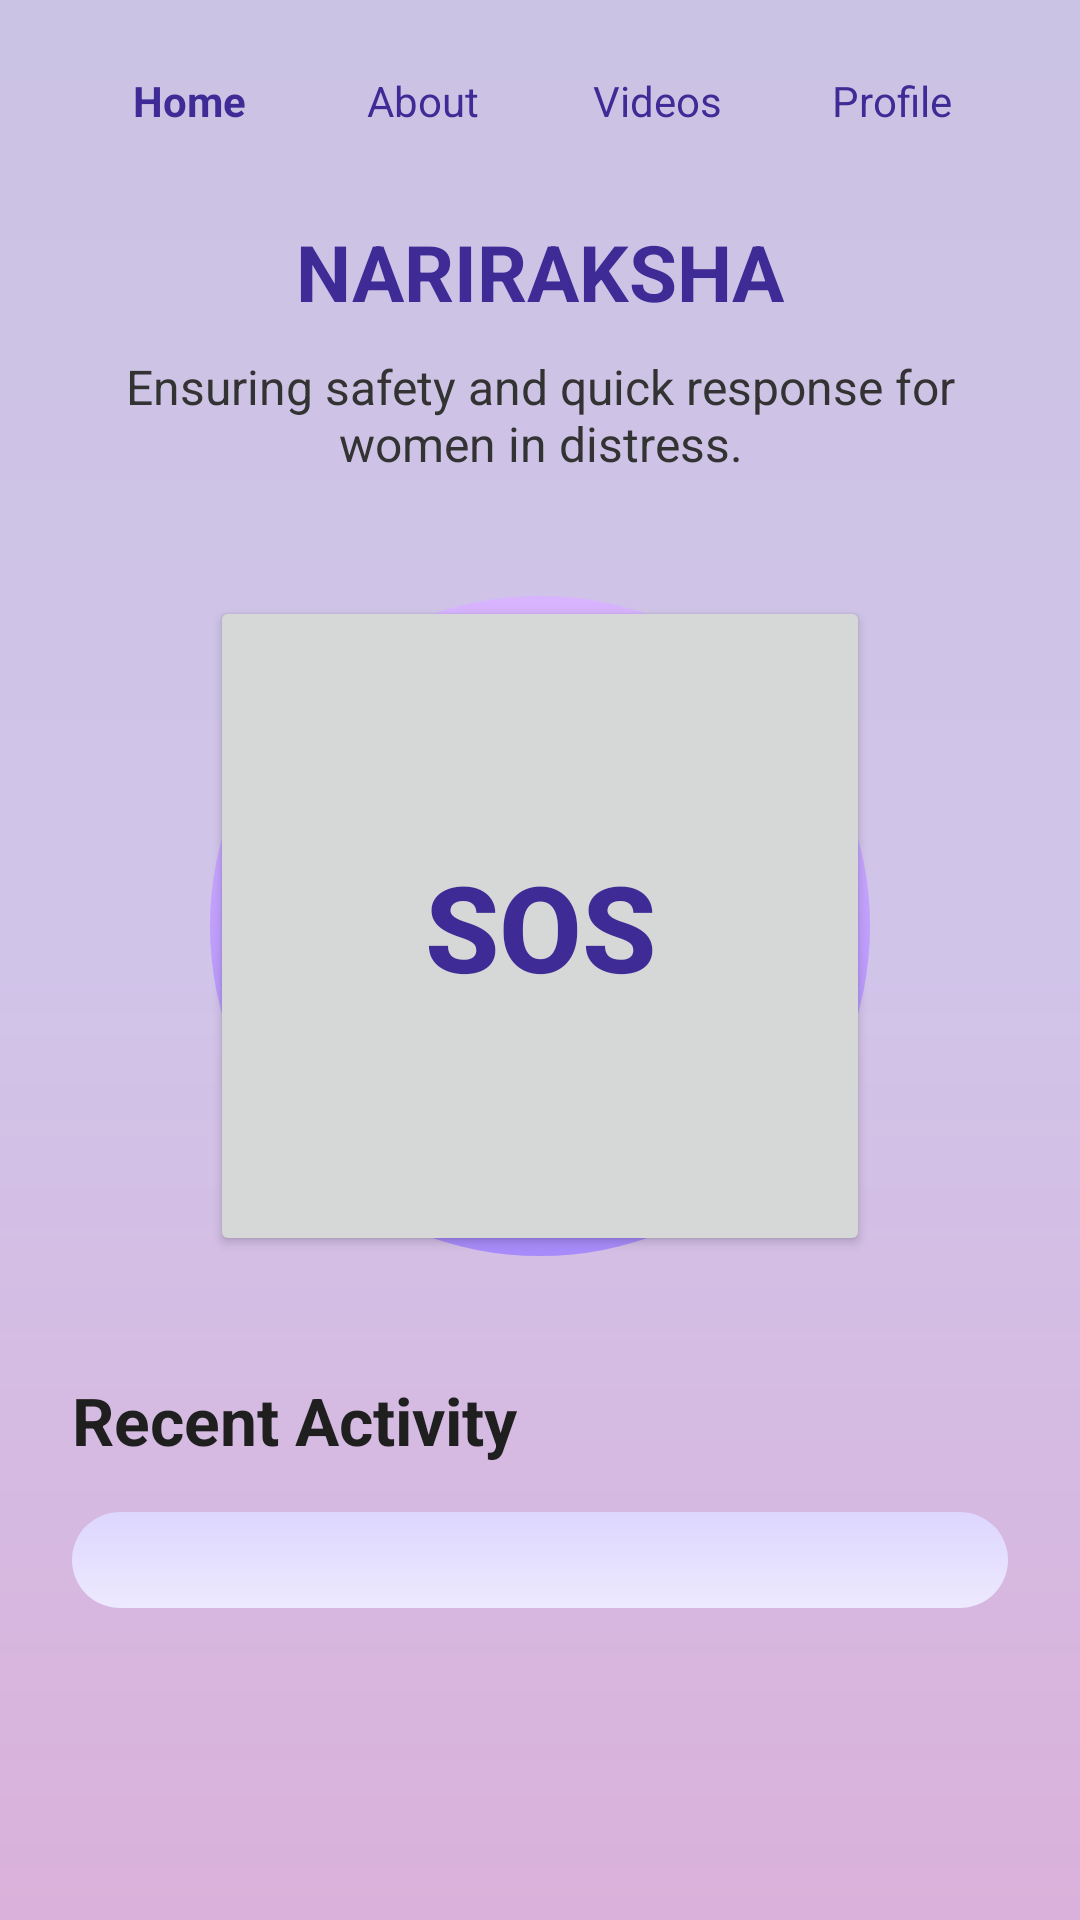

Android layout source for this screen:
<!-- AndroidManifest.xml: application theme Theme.WomenSafetyAlert -->
<!-- res/layout/activity_mainpage.xml -->
<?xml version="1.0" encoding="utf-8"?>
<ScrollView xmlns:android="http://schemas.android.com/apk/res/android"
    android:layout_width="match_parent"
    android:layout_height="match_parent"
    android:fillViewport="true"
    android:background="@drawable/purple_gradient">

    
    <LinearLayout
        android:layout_width="match_parent"
        android:layout_height="wrap_content"
        android:orientation="vertical"
        android:padding="24dp">

        
        <LinearLayout
            android:layout_width="match_parent"
            android:layout_height="wrap_content"
            android:orientation="horizontal"
            android:gravity="center"
            android:layout_marginBottom="30dp">

            <TextView
                android:id="@+id/tvHome"
                android:layout_width="0dp"
                android:layout_height="wrap_content"
                android:layout_weight="1"
                android:gravity="center"
                android:text="Home"
                android:textStyle="bold"
                android:textColor="#3F2B96"/>

            <TextView
                android:id="@+id/tvAbout"
                android:layout_width="0dp"
                android:layout_height="wrap_content"
                android:layout_weight="1"
                android:gravity="center"
                android:text="About"
                android:textColor="#3F2B96"/>

            <TextView
                android:id="@+id/tvVideos"
                android:layout_width="0dp"
                android:layout_height="wrap_content"
                android:layout_weight="1"
                android:gravity="center"
                android:text="Videos"
                android:textColor="#3F2B96"/>

            <TextView
                android:id="@+id/tvProfile"
                android:layout_width="0dp"
                android:layout_height="wrap_content"
                android:layout_weight="1"
                android:gravity="center"
                android:text="Profile"
                android:textColor="#3F2B96"/>

        </LinearLayout>

        
        <TextView
            android:layout_width="match_parent"
            android:layout_height="wrap_content"
            android:text="NARIRAKSHA"
            android:textSize="26sp"
            android:textStyle="bold"
            android:textColor="#3F2B96"
            android:gravity="center"
            android:layout_marginBottom="10dp"/>

        
        <TextView
            android:layout_width="match_parent"
            android:layout_height="wrap_content"
            android:text="Ensuring safety and quick response for women in distress."
            android:textSize="16sp"
            android:textColor="#333333"
            android:gravity="center"
            android:layout_marginBottom="40dp"/>

        
        <FrameLayout
            android:layout_width="220dp"
            android:layout_height="220dp"
            android:layout_gravity="center"
            android:background="@drawable/sos">

            <Button
                android:id="@+id/btnSOS"
                android:layout_width="match_parent"
                android:layout_height="match_parent"
                android:text="SOS"
                android:textSize="40sp"
                android:textStyle="bold"
                android:textColor="#3F2B96"
                android:gravity="center"/>
        </FrameLayout>

        
        <TextView
            android:layout_width="wrap_content"
            android:layout_height="wrap_content"
            android:text="Recent Activity"
            android:textSize="22sp"
            android:textStyle="bold"
            android:textColor="#1F1F1F"
            android:layout_marginTop="40dp"
            android:layout_marginBottom="16dp"/>

        
        <LinearLayout
            android:id="@+id/recentActivityContainer"
            android:layout_width="match_parent"
            android:layout_height="wrap_content"
            android:orientation="vertical"
            android:padding="16dp"
            android:background="@drawable/activity_card">









        </LinearLayout>

    </LinearLayout>

</ScrollView>
<!-- resources referenced by this layout -->
<resources>
  <!-- drawable activity_card (drawable) -->
  <?xml version="1.0" encoding="utf-8"?>
  <shape xmlns:android="http://schemas.android.com/apk/res/android">
  
      <gradient
          android:startColor="#EDE9FE"
          android:endColor="#DDD6FE"
          android:angle="90"/>
  
      <corners android:radius="16dp"/>
  
  </shape>
  <!-- drawable purple_gradient (drawable) -->
  <?xml version="1.0" encoding="utf-8"?>
  <shape xmlns:android="http://schemas.android.com/apk/res/android">
  
      <gradient
          android:startColor="#CBC3E3"
          android:centerColor="#D1C4E9"
          android:endColor="#DAB1DA"
          android:type="linear"
          android:angle="145" />
  
  </shape>
  <!-- drawable sos (drawable) -->
  <?xml version="1.0" encoding="utf-8"?>
  <shape xmlns:android="http://schemas.android.com/apk/res/android"
      android:shape="oval">
  
      <gradient
          android:startColor="#D8B4FE"
          android:endColor="#A78BFA"
          android:angle="270"/>
  
  </shape>
  <style name="Theme.WomenSafetyAlert" parent="Theme.Material3.Light.NoActionBar">
          <item name="android:statusBarColor">@android:color/transparent</item>
          <item name="android:navigationBarColor">@android:color/transparent</item>
      </style>
</resources>
